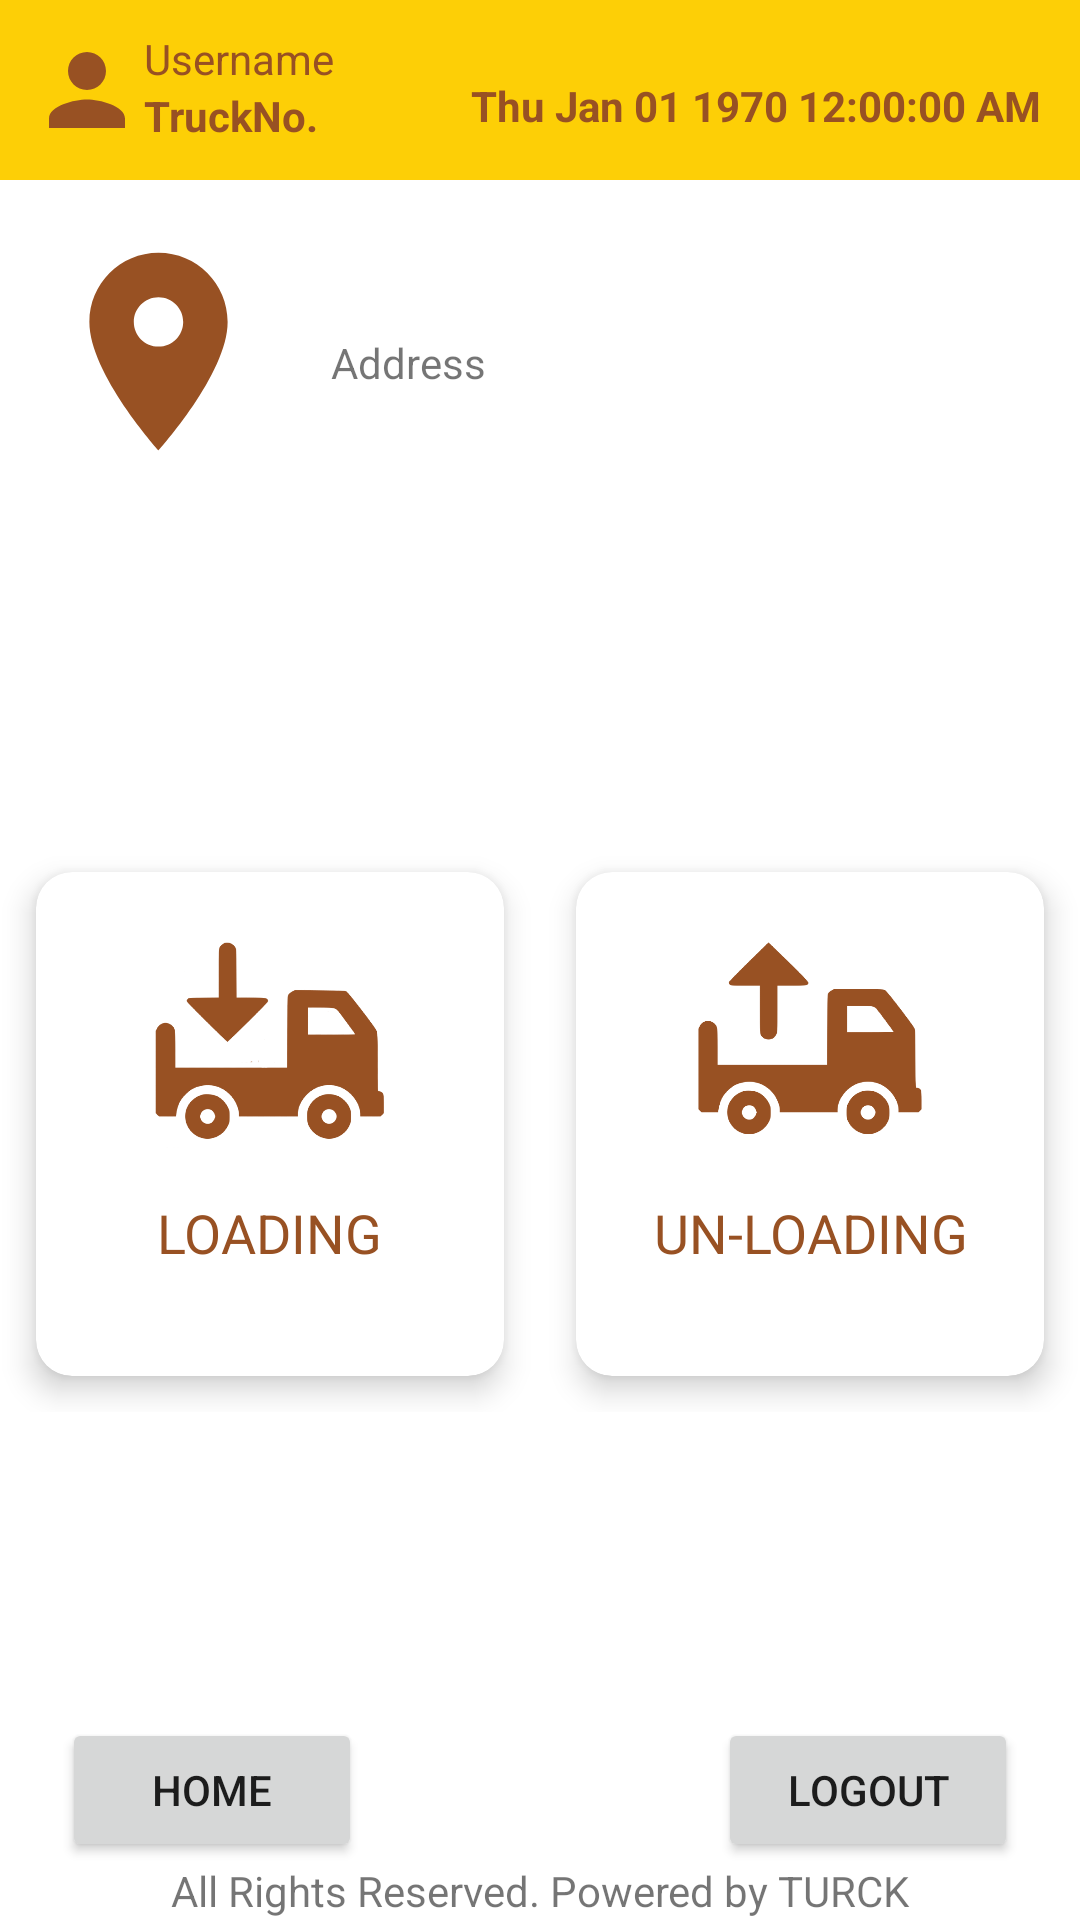

Reconstruct the res/layout file that produces this screen, plus the resources it refers to.
<!-- AndroidManifest.xml: application theme Theme.BreweryKegTrackAndTrace -->
<!-- res/layout/activity_load_unload.xml -->
<?xml version="1.0" encoding="utf-8"?>
<androidx.constraintlayout.widget.ConstraintLayout xmlns:android="http://schemas.android.com/apk/res/android"
    xmlns:app="http://schemas.android.com/apk/res-auto"
    xmlns:tools="http://schemas.android.com/tools"
    android:layout_width="match_parent"
    android:layout_height="match_parent"
    tools:context=".LoadUnload">

    <include
        android:id="@+id/include9"
        layout="@layout/toolbar" />

    <include
        android:id="@+id/include8"
        layout="@layout/footer"
        tools:layout_editor_absoluteY="610dp" />

    <com.toptoche.searchablespinnerlibrary.SearchableSpinner
        android:id="@+id/manualLocationSpinnner"
        android:layout_width="272dp"
        android:layout_height="25dp"
        android:layout_margin="10dp"
        android:layout_marginStart="16dp"
        android:layout_marginTop="12dp"
        android:visibility="invisible"
        app:hintText="Select Location"
        app:layout_constraintBottom_toTopOf="@+id/include8"
        app:layout_constraintEnd_toEndOf="parent"
        app:layout_constraintHorizontal_bias="0.288"
        app:layout_constraintStart_toEndOf="@+id/auto_manual_IV"
        app:layout_constraintTop_toBottomOf="@+id/include9"
        app:layout_constraintVertical_bias="0.006" />

    <TextView
        android:id="@+id/textView22"
        android:layout_width="wrap_content"
        android:layout_height="wrap_content"
        android:text="Address"
        app:layout_constraintBottom_toTopOf="@+id/include8"
        app:layout_constraintEnd_toEndOf="parent"
        app:layout_constraintHorizontal_bias="0.083"
        app:layout_constraintStart_toEndOf="@+id/auto_manual_IV"
        app:layout_constraintTop_toBottomOf="@+id/manualLocationSpinnner"
        app:layout_constraintVertical_bias="0.03" />

    <TextView
        android:id="@+id/address_tv"
        android:layout_width="264dp"
        android:layout_height="48dp"
        android:layout_marginTop="12dp"
        app:layout_constraintEnd_toEndOf="parent"
        app:layout_constraintHorizontal_bias="0.315"
        app:layout_constraintStart_toEndOf="@+id/auto_manual_IV"
        app:layout_constraintTop_toBottomOf="@+id/textView22" />

    <TextView
        android:id="@+id/auto_location_name_tv"
        android:layout_width="wrap_content"
        android:layout_height="wrap_content"
        android:text=""
        android:textColor="#000"
        android:textSize="20dp"
        app:layout_constraintBottom_toTopOf="@+id/include8"
        app:layout_constraintEnd_toEndOf="parent"
        app:layout_constraintHorizontal_bias="0.069"
        app:layout_constraintStart_toEndOf="@+id/auto_manual_IV"
        app:layout_constraintTop_toBottomOf="@+id/include9"
        app:layout_constraintVertical_bias="0.024" />

    <ImageView
        android:id="@+id/auto_manual_IV"
        android:layout_width="79dp"
        android:layout_height="89dp"
        app:layout_constraintBottom_toTopOf="@+id/include8"
        app:layout_constraintEnd_toEndOf="parent"
        app:layout_constraintHorizontal_bias="0.048"
        app:layout_constraintStart_toStartOf="parent"
        app:layout_constraintTop_toBottomOf="@+id/include9"
        app:layout_constraintVertical_bias="0.03"
        app:srcCompat="@drawable/ic_baseline_location_on_24" />

    <TextView
        android:id="@+id/auto_manual_tv"
        android:layout_width="wrap_content"
        android:layout_height="wrap_content"
        android:text=""
        android:textColor="@color/purple_700"
        app:layout_constraintBottom_toTopOf="@+id/include8"
        app:layout_constraintEnd_toEndOf="parent"
        app:layout_constraintHorizontal_bias="0.043"
        app:layout_constraintStart_toStartOf="parent"
        app:layout_constraintTop_toBottomOf="@+id/auto_manual_IV"
        app:layout_constraintVertical_bias="0.0" />


    <GridLayout
        android:layout_width="match_parent"
        android:layout_height="0dp"
        android:layout_marginTop="68dp"
        android:alignmentMode="alignMargins"
        android:columnCount="2"
        android:rowCount="1"
        app:layout_constraintBottom_toTopOf="@+id/include8"
        app:layout_constraintEnd_toEndOf="parent"
        app:layout_constraintHeight_percent="0.3"
        app:layout_constraintHorizontal_bias="1.0"
        app:layout_constraintStart_toStartOf="parent"
        app:layout_constraintTop_toBottomOf="@+id/address_tv"
        app:layout_constraintVertical_bias="0.164">


        <com.google.android.material.card.MaterialCardView
            android:id="@+id/user_admin_home"
            android:layout_width="0dp"
            android:layout_height="0dp"
            android:layout_rowWeight="1"
            android:layout_columnWeight="1"
            android:layout_margin="12dp"
            android:onClick="loadAndGo"
            app:cardCornerRadius="12dp"
            app:cardElevation="6dp">

            <LinearLayout
                android:layout_width="match_parent"
                android:layout_height="wrap_content"
                android:gravity="center"
                android:orientation="vertical"
                android:padding="16dp">

                <ImageView
                    android:layout_width="80dp"
                    android:layout_height="80dp"
                    android:src="@drawable/loading" />

                <TextView
                    android:layout_width="wrap_content"
                    android:layout_height="wrap_content"
                    android:layout_marginTop="12dp"
                    android:text="LOADING"
                    android:textAlignment="center"
                    android:textColor="@color/purple_700"
                    android:textSize="18sp" />
            </LinearLayout>
        </com.google.android.material.card.MaterialCardView>

        <com.google.android.material.card.MaterialCardView
            android:layout_width="0dp"
            android:layout_height="0dp"
            android:layout_rowWeight="1"
            android:layout_columnWeight="1"
            android:layout_margin="12dp"
            app:cardCornerRadius="12dp"
            android:onClick="unloadAndGo"
            app:cardElevation="6dp">

            <LinearLayout
                android:layout_width="match_parent"
                android:layout_height="wrap_content"
                android:gravity="center"
                android:orientation="vertical"
                android:padding="16dp">

                <ImageView
                    android:layout_width="80dp"
                    android:layout_height="80dp"
                    android:src="@drawable/unloading" />

                <TextView
                    android:layout_width="wrap_content"
                    android:layout_height="wrap_content"
                    android:layout_marginTop="12dp"
                    android:text="UN-LOADING"
                    android:textAlignment="center"
                    android:textColor="@color/purple_700"
                    android:textSize="18sp" />
            </LinearLayout>
        </com.google.android.material.card.MaterialCardView>


    </GridLayout>

</androidx.constraintlayout.widget.ConstraintLayout>
<!-- res/layout/toolbar.xml (included above) -->
<?xml version="1.0" encoding="utf-8"?>
<RelativeLayout xmlns:android="http://schemas.android.com/apk/res/android"
    xmlns:app="http://schemas.android.com/apk/res-auto"
    xmlns:tools="http://schemas.android.com/tools"
    android:layout_width="match_parent"
    android:layout_height="wrap_content"
    android:background="@color/purple_500">

    <androidx.constraintlayout.widget.ConstraintLayout
        android:layout_width="match_parent"
        android:layout_height="wrap_content"
        android:padding="10dp">

        <ImageView
            android:id="@+id/imageView2"
            android:layout_width="38dp"
            android:layout_height="40dp"
            android:src="@drawable/ic_baseline_person_24"
            app:layout_constraintStart_toStartOf="parent"
            app:layout_constraintTop_toTopOf="parent" />

        <TextView
            android:id="@+id/action_bar"
            android:layout_width="wrap_content"
            android:layout_height="wrap_content"
            android:text="TruckNo."
            android:textStyle="bold"
            android:textColor="@color/purple_700"
            app:layout_constraintStart_toEndOf="@+id/imageView2"
            app:layout_constraintTop_toBottomOf="@+id/usernameActionbar" />

        <TextView
            android:id="@+id/usernameActionbar"
            android:layout_width="wrap_content"
            android:layout_height="wrap_content"
            android:text="Username"
            android:textColor="@color/purple_700"
            app:layout_constraintStart_toEndOf="@+id/imageView2"
            app:layout_constraintTop_toTopOf="parent" />

        <android.widget.TextClock
            android:id="@+id/digitalClock"
            android:layout_width="wrap_content"
            android:layout_height="wrap_content"

            android:layout_alignParentEnd="true"
            android:format12Hour="EE MMM dd yyyy hh:mm:ss aaa"
            android:format24Hour="EE MMM dd yyyy k:mm:ss"
            android:textColor="@color/purple_700"
            android:textStyle="bold"
            app:layout_constraintBottom_toBottomOf="parent"
            app:layout_constraintEnd_toEndOf="parent"
            app:layout_constraintHorizontal_bias="0.943"
            app:layout_constraintStart_toEndOf="@+id/action_bar"
            app:layout_constraintTop_toTopOf="parent"
            app:layout_constraintVertical_bias="0.75" />

    </androidx.constraintlayout.widget.ConstraintLayout>
</RelativeLayout>
<!-- res/layout/footer.xml (included above) -->
<?xml version="1.0" encoding="utf-8"?>
<androidx.constraintlayout.widget.ConstraintLayout xmlns:android="http://schemas.android.com/apk/res/android"
    xmlns:app="http://schemas.android.com/apk/res-auto"
    android:layout_width="match_parent"
    android:layout_height="wrap_content"
    android:layout_gravity="bottom"
    android:foregroundGravity="bottom"
    app:layout_constraintBottom_toBottomOf="parent">

    <TextView
        android:id="@+id/textView2"
        android:layout_width="wrap_content"
        android:layout_height="wrap_content"
        android:text="All Rights Reserved. Powered by TURCK"
        app:layout_constraintBottom_toBottomOf="parent"
        app:layout_constraintEnd_toEndOf="parent"
        app:layout_constraintStart_toStartOf="parent"
        app:layout_constraintTop_toTopOf="parent"
        app:layout_constraintVertical_bias="0.992" />

    <Button
        android:id="@+id/home_footer"
        android:layout_width="wrap_content"
        android:layout_height="wrap_content"
        android:width="100dp"
        android:text="Home"
        app:layout_constraintBottom_toTopOf="@+id/textView2"
        app:layout_constraintEnd_toEndOf="parent"
        app:layout_constraintHorizontal_bias="0.08"
        app:layout_constraintStart_toStartOf="parent"
        app:layout_constraintTop_toTopOf="parent"
        app:layout_constraintVertical_bias="1.0" />

    <Button
        android:id="@+id/LogoutBtn"
        android:layout_width="wrap_content"
        android:layout_height="wrap_content"
        android:width="100dp"
        android:text="Logout"
        app:layout_constraintBottom_toTopOf="@+id/textView2"
        app:layout_constraintEnd_toEndOf="parent"
        app:layout_constraintHorizontal_bias="0.92"
        app:layout_constraintStart_toStartOf="parent"
        app:layout_constraintTop_toTopOf="parent"
        app:layout_constraintVertical_bias="1.0" />
</androidx.constraintlayout.widget.ConstraintLayout>
<!-- resources referenced by this layout -->
<resources>
  <color name="purple_500">#FFFDCF06</color>
  <color name="purple_700">#FF985123</color>
  <!-- drawable ic_baseline_location_on_24 (drawable) -->
  <vector android:height="24dp" android:tint="#985123"
      android:viewportHeight="24" android:viewportWidth="24"
      android:width="24dp" xmlns:android="http://schemas.android.com/apk/res/android">
      <path android:fillColor="@android:color/white" android:pathData="M12,2C8.13,2 5,5.13 5,9c0,5.25 7,13 7,13s7,-7.75 7,-13c0,-3.87 -3.13,-7 -7,-7zM12,11.5c-1.38,0 -2.5,-1.12 -2.5,-2.5s1.12,-2.5 2.5,-2.5 2.5,1.12 2.5,2.5 -1.12,2.5 -2.5,2.5z"/>
  </vector>
  <!-- drawable ic_baseline_person_24 (drawable) -->
  <vector android:height="24dp" android:tint="@color/purple_700"
      android:viewportHeight="24" android:viewportWidth="24"
      android:width="24dp" xmlns:android="http://schemas.android.com/apk/res/android">
      <path android:fillColor="@color/purple_700" android:pathData="M12,12c2.21,0 4,-1.79 4,-4s-1.79,-4 -4,-4 -4,1.79 -4,4 1.79,4 4,4zM12,14c-2.67,0 -8,1.34 -8,4v2h16v-2c0,-2.66 -5.33,-4 -8,-4z"/>
  </vector>
  <!-- drawable loading: png bitmap (drawable-v24, 11860 bytes) -->
  <!-- drawable unloading: png bitmap (drawable-v24, 10416 bytes) -->
  <style name="Theme.BreweryKegTrackAndTrace" parent="Theme.MaterialComponents.DayNight.NoActionBar">
          
          <item name="colorPrimary">@color/purple_500</item>
          <item name="colorPrimaryVariant">@color/purple_700</item>
          <item name="colorOnPrimary">@color/purple_700</item>
          
          <item name="colorSecondary">@color/purple_500</item>
          <item name="colorSecondaryVariant">@color/purple_700</item>
          <item name="colorOnSecondary">@color/purple_700</item>
          
          <item name="android:statusBarColor" tools:targetApi="l">?attr/colorPrimaryVariant</item>
          
      </style>'
</resources>
